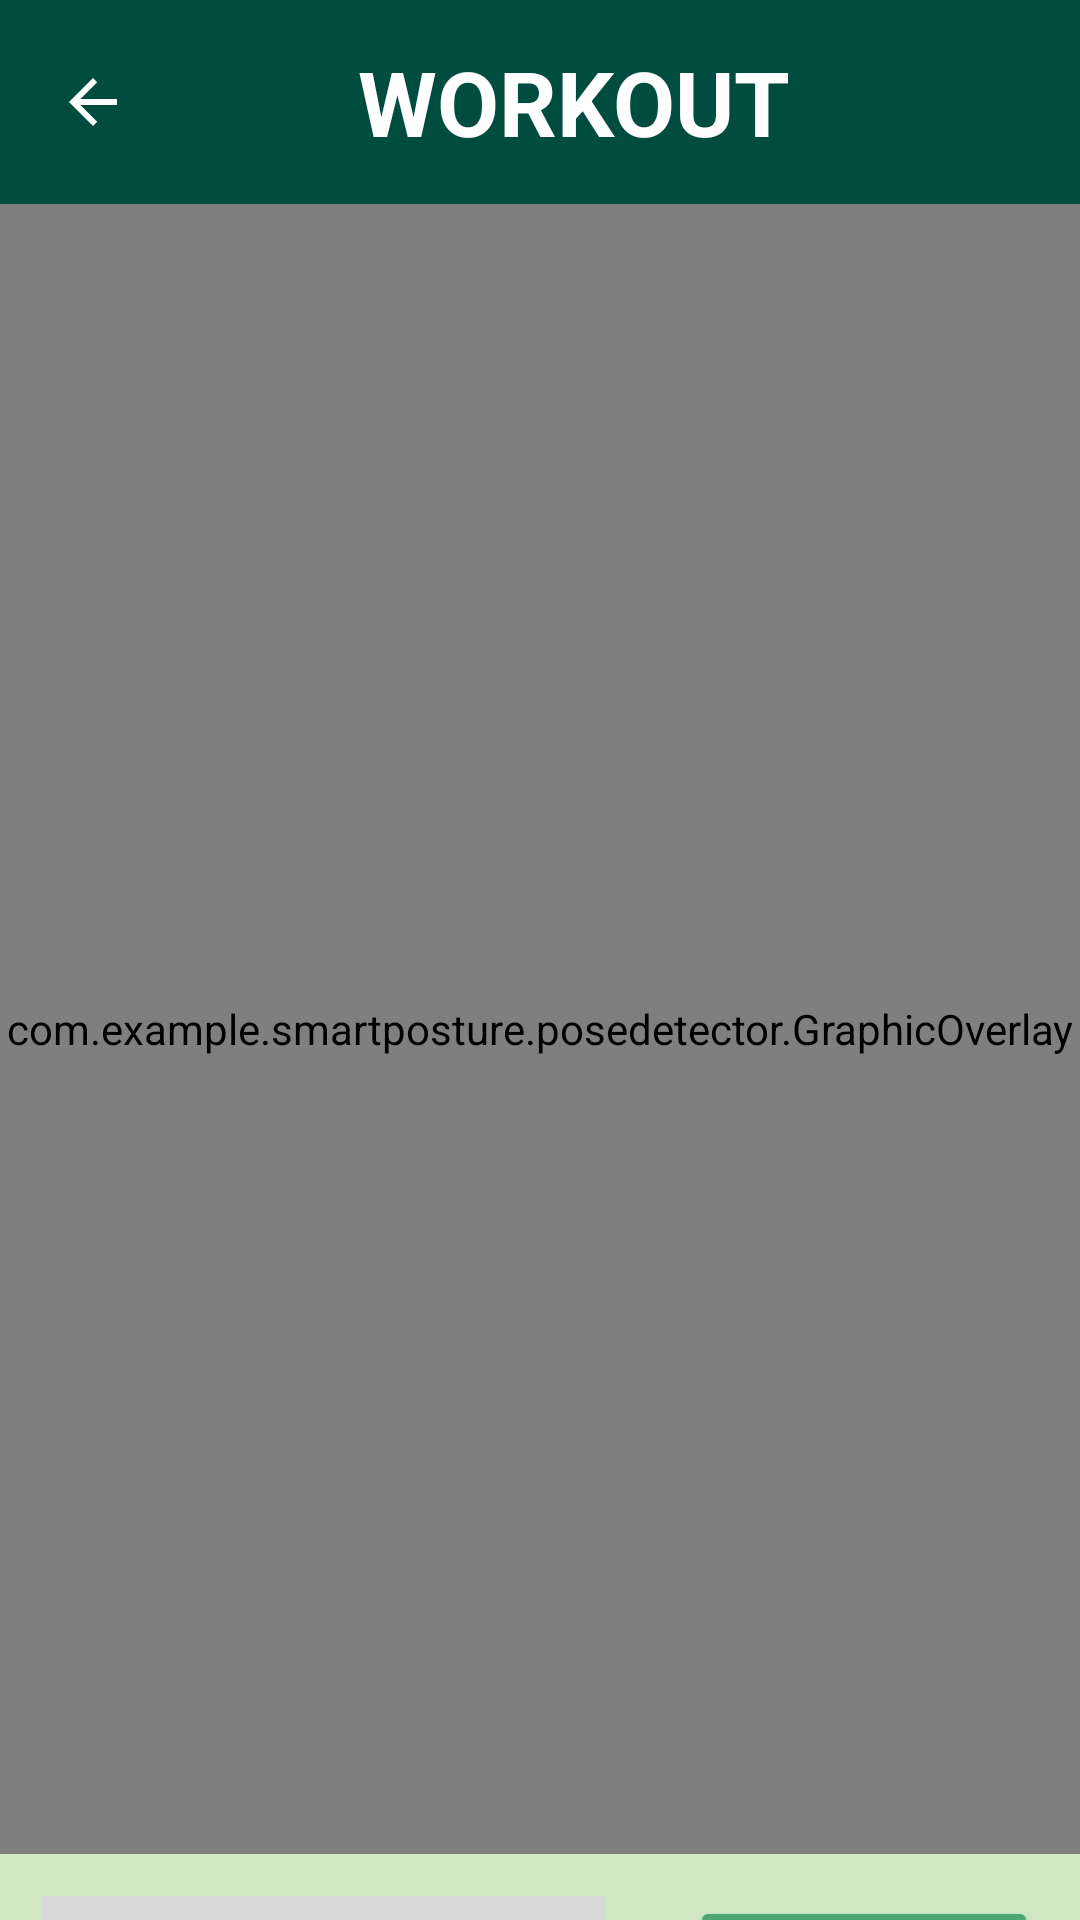

Reconstruct the res/layout file that produces this screen, plus the resources it refers to.
<!-- AndroidManifest.xml: application theme Theme.Smartposture -->
<!-- res/layout/activity_push_up.xml -->
<?xml version="1.0" encoding="utf-8"?>
<androidx.constraintlayout.widget.ConstraintLayout xmlns:android="http://schemas.android.com/apk/res/android"
    xmlns:app="http://schemas.android.com/apk/res-auto"
    xmlns:tools="http://schemas.android.com/tools"
    android:id="@+id/main"
    android:layout_width="match_parent"
    android:layout_height="match_parent"
    android:background="@color/light_green"
    tools:context=".view.PoseDetectorActivity"
    android:fitsSystemWindows="true">

    <LinearLayout
        android:id="@+id/linearLayout3"
        android:layout_width="0dp"
        android:layout_height="wrap_content"
        android:background="@color/teal"
        android:gravity="center_vertical"
        android:orientation="horizontal"
        app:layout_constraintEnd_toEndOf="parent"
        app:layout_constraintStart_toStartOf="parent"
        app:layout_constraintTop_toTopOf="parent">

        <ImageButton
            android:id="@+id/returnBtn"
            android:layout_width="62dp"
            android:layout_height="68dp"
            android:background="?attr/selectableItemBackgroundBorderless"
            android:contentDescription="Back"
            android:padding="8dp"
            android:src="?attr/actionModeCloseDrawable"
            app:tint="@color/white" />

        <TextView
            android:layout_width="match_parent"
            android:layout_height="68dp"
            android:gravity="center"
            android:paddingRight="40dp"
            android:text="WORKOUT"
            android:textColor="@color/white"
            android:textSize="30sp"
            android:textStyle="bold" />
    </LinearLayout>

    <androidx.camera.view.PreviewView
        android:id="@+id/previewView"
        android:layout_width="match_parent"
        android:layout_height="550dp"
        app:layout_constraintTop_toBottomOf="@+id/linearLayout3"
        tools:layout_editor_absoluteX="0dp">
    </androidx.camera.view.PreviewView>

        <com.example.smartposture.posedetector.GraphicOverlay
            android:id="@+id/graphicOverlay"
            android:layout_width="0dp"
            android:layout_height="0dp"
            app:layout_constraintBottom_toBottomOf="@id/previewView"
            app:layout_constraintLeft_toLeftOf="@id/previewView"
            app:layout_constraintRight_toRightOf="@id/previewView"
            app:layout_constraintTop_toTopOf="@id/previewView" />

    <LinearLayout
        android:layout_width="match_parent"
        android:layout_height="wrap_content"
        android:orientation="horizontal"
        app:layout_constraintBottom_toBottomOf="parent"
        app:layout_constraintEnd_toEndOf="parent"
        app:layout_constraintHorizontal_bias="0.0"
        app:layout_constraintStart_toStartOf="parent"
        app:layout_constraintTop_toBottomOf="@+id/previewView"
        app:layout_constraintVertical_bias="0.0">

        <LinearLayout
            android:layout_width="match_parent"
            android:layout_height="match_parent"
            android:layout_margin="14dp"
            android:layout_weight="4"
            android:background="#D9D9D9"
            android:orientation="vertical"
            android:paddingLeft="10dp">


            <LinearLayout
                android:layout_width="match_parent"
                android:layout_height="wrap_content"
                android:orientation="horizontal">

                <TextView
                    android:id="@+id/textView14"
                    android:layout_width="0dp"
                    android:layout_height="wrap_content"
                    android:layout_marginTop="10dp"
                    android:layout_marginBottom="10dp"
                    android:layout_weight="3"
                    android:text="Repetition Count:"
                    android:textColor="#000000"
                    android:textSize="16sp"
                    android:gravity="start" />

                <TextView
                    android:id="@+id/txtValRepCount"
                    android:layout_width="0dp"
                    android:layout_height="wrap_content"
                    android:layout_marginTop="10dp"
                    android:layout_marginBottom="10dp"
                    android:layout_weight="1"
                    android:text="0"
                    android:textColor="#000000"
                    android:textSize="16sp"
                    android:gravity="start" />
            </LinearLayout>


            <LinearLayout
                android:layout_width="match_parent"
                android:layout_height="wrap_content"
                android:orientation="horizontal">

                <TextView
                    android:id="@+id/textView12"
                    android:layout_width="0dp"
                    android:layout_height="wrap_content"
                    android:layout_marginBottom="10dp"
                    android:layout_weight="3"
                    android:text="Goal Repetition: "
                    android:textColor="#000000"
                    android:textSize="16sp"
                    android:gravity="start" />

                <TextView
                    android:id="@+id/txtGoalRepCount"
                    android:layout_width="0dp"
                    android:layout_height="wrap_content"
                    android:layout_marginBottom="10dp"
                    android:layout_weight="1"
                    android:text="0"
                    android:textColor="#000000"
                    android:textSize="16sp"
                    android:gravity="start" />
            </LinearLayout>


            <LinearLayout
                android:layout_width="match_parent"
                android:layout_height="wrap_content"
                android:orientation="horizontal">

                <TextView
                    android:id="@+id/textView13"
                    android:layout_width="0dp"
                    android:layout_height="wrap_content"
                    android:layout_weight="3"
                    android:text="Accuracy: "
                    android:textColor="#000000"
                    android:textSize="16sp"
                    android:gravity="start" />

                <TextView
                    android:id="@+id/txtAccuracy"
                    android:layout_width="0dp"
                    android:layout_height="wrap_content"
                    android:layout_marginBottom="10dp"
                    android:layout_weight="1"
                    android:text="0"
                    android:textColor="#000000"
                    android:textSize="16sp"
                    android:gravity="start" />
            </LinearLayout>

        </LinearLayout>


        <LinearLayout
            android:layout_width="match_parent"
            android:layout_height="match_parent"
            android:layout_margin="14dp"
            android:layout_weight="6"
            android:orientation="vertical">

            <Button
                android:id="@+id/button2"
                android:layout_width="match_parent"
                android:layout_height="wrap_content"
                android:layout_marginBottom="8dp"
                android:backgroundTint="#4CA771"
                android:text="Restart"
                android:textColor="@color/white" />

            <Button
                android:id="@+id/button3"
                android:layout_width="match_parent"
                android:layout_height="wrap_content"
                android:backgroundTint="#4CA771"
                android:text="Button"
                android:textColor="@color/white" />
        </LinearLayout>
    </LinearLayout>

</androidx.constraintlayout.widget.ConstraintLayout>
<!-- resources referenced by this layout -->
<resources>
  <color name="light_green">#D1E7C2</color>
  <color name="teal">#004D40</color>
  <color name="white">#FFFFFFFF</color>
  <style name="Theme.Smartposture" parent="Base.Theme.Smartposture" />
  <style name="Base.Theme.Smartposture" parent="Theme.Material3.DayNight.NoActionBar">
          
          
      </style>
</resources>
